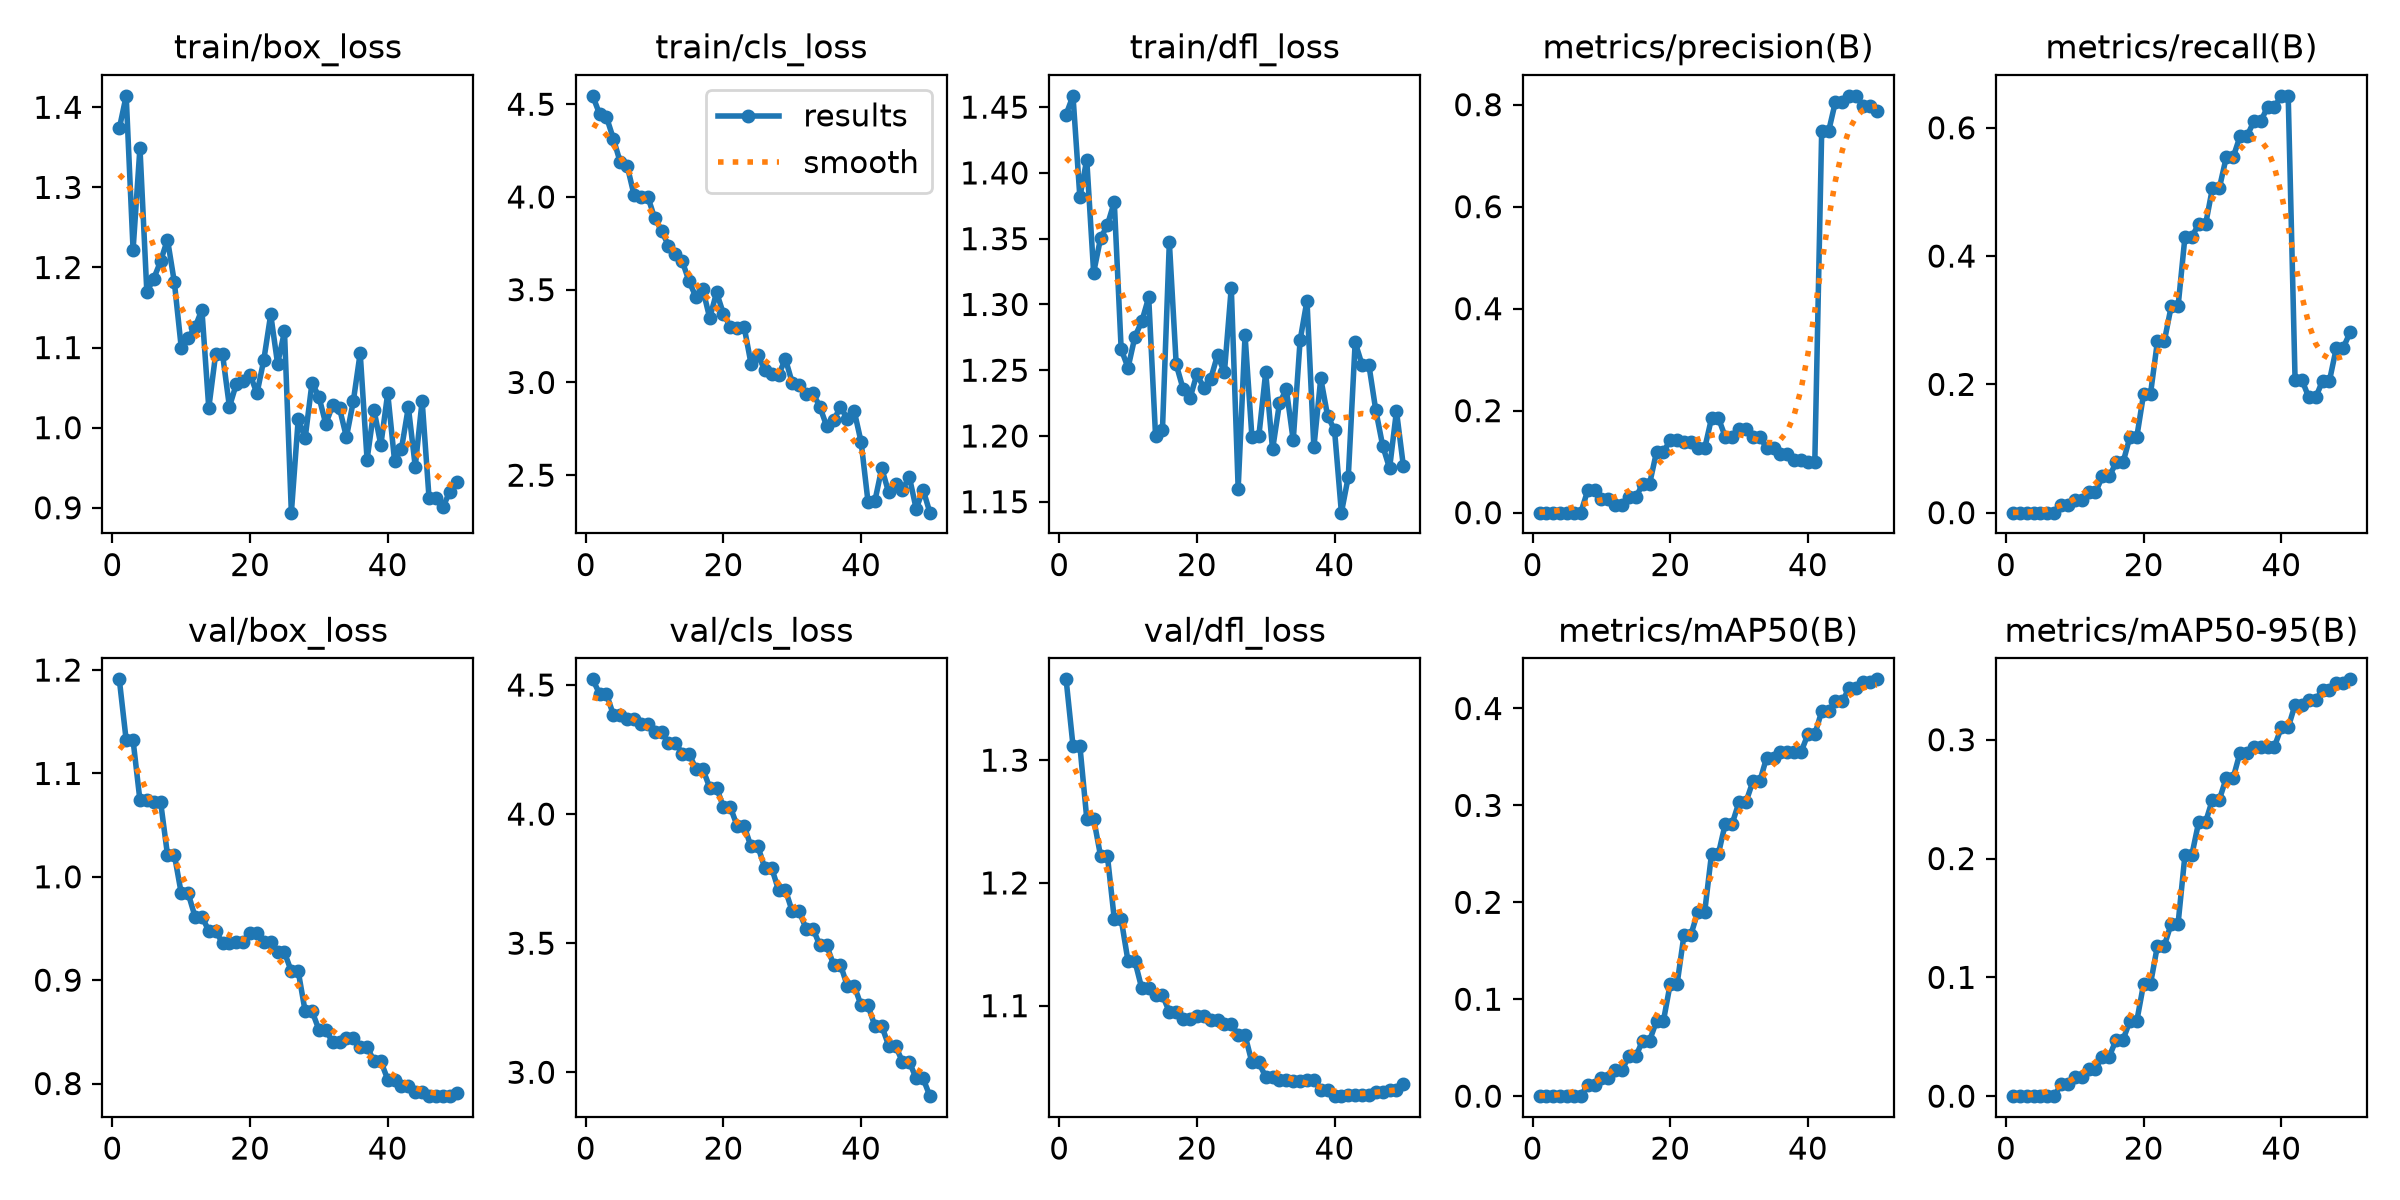

The data file committed next to this chart (first rows):
epoch, time, train/box_loss, train/cls_loss, train/dfl_loss, metrics/precision(B), metrics/recall(B), metrics/mAP50(B), metrics/mAP50-95(B), val/box_loss, val/cls_loss, val/dfl_loss, lr/pg0, lr/pg1, lr/pg2
1, 47.82, 1.374, 4.545, 1.444, 0, 0, 0, 0, 1.191, 4.522, 1.366, 5.95e-05, 5.95e-05, 5.95e-05
2, 95.46, 1.414, 4.447, 1.459, 0, 0, 0, 0, 1.132, 4.466, 1.312, 0.000175, 0.000175, 0.000175
3, 143.4, 1.222, 4.431, 1.382, 0, 0, 0, 0, 1.132, 4.466, 1.312, 0.0002857, 0.0002857, 0.0002857
4, 191.5, 1.349, 4.314, 1.41, 0, 0, 0, 0, 1.074, 4.385, 1.252, 0.0003358, 0.0003358, 0.0003358
5, 239.5, 1.17, 4.188, 1.324, 0, 0, 0, 0, 1.074, 4.385, 1.252, 0.0003287, 0.0003287, 0.0003287
6, 287.5, 1.186, 4.169, 1.35, 0, 0, 0, 0, 1.072, 4.368, 1.222, 0.0003217, 0.0003217, 0.0003217
7, 335.6, 1.208, 4.012, 1.36, 0, 0, 0, 0, 1.072, 4.368, 1.222, 0.0003146, 0.0003146, 0.0003146
8, 383.7, 1.235, 4.002, 1.378, 0.04348, 0.01186, 0.01196, 0.00998, 1.021, 4.349, 1.171, 0.0003075, 0.0003075, 0.0003075
9, 431.8, 1.182, 4.002, 1.266, 0.04348, 0.01186, 0.01196, 0.00998, 1.021, 4.349, 1.171, 0.0003005, 0.0003005, 0.0003005
10, 480, 1.1, 3.886, 1.252, 0.02717, 0.01976, 0.01913, 0.0164, 0.984, 4.319, 1.136, 0.0002934, 0.0002934, 0.0002934
11, 528.1, 1.112, 3.819, 1.275, 0.02717, 0.01976, 0.01913, 0.0164, 0.984, 4.319, 1.136, 0.0002863, 0.0002863, 0.0002863
12, 576.5, 1.125, 3.738, 1.287, 0.01581, 0.03162, 0.02725, 0.02299, 0.9615, 4.277, 1.114, 0.0002792, 0.0002792, 0.0002792
13, 624.7, 1.147, 3.693, 1.305, 0.01581, 0.03162, 0.02725, 0.02299, 0.9615, 4.277, 1.114, 0.0002722, 0.0002722, 0.0002722
14, 673.1, 1.025, 3.655, 1.2, 0.02986, 0.05647, 0.04124, 0.03332, 0.9477, 4.235, 1.109, 0.0002651, 0.0002651, 0.0002651
15, 721.2, 1.092, 3.546, 1.205, 0.02986, 0.05647, 0.04124, 0.03332, 0.9477, 4.235, 1.109, 0.000258, 0.000258, 0.000258
16, 769.4, 1.092, 3.46, 1.347, 0.05674, 0.0782, 0.05742, 0.0475, 0.9357, 4.174, 1.095, 0.000251, 0.000251, 0.000251
17, 817.4, 1.026, 3.502, 1.254, 0.05674, 0.0782, 0.05742, 0.0475, 0.9357, 4.174, 1.095, 0.0002439, 0.0002439, 0.0002439
18, 865.6, 1.054, 3.348, 1.236, 0.1191, 0.118, 0.07746, 0.06318, 0.9369, 4.103, 1.089, 0.0002368, 0.0002368, 0.0002368
19, 913.8, 1.058, 3.485, 1.229, 0.1191, 0.118, 0.07746, 0.06318, 0.9369, 4.103, 1.089, 0.0002298, 0.0002298, 0.0002298
20, 962.1, 1.066, 3.369, 1.247, 0.1423, 0.1857, 0.1161, 0.09474, 0.9456, 4.026, 1.091, 0.0002227, 0.0002227, 0.0002227
21, 1010, 1.043, 3.3, 1.237, 0.1423, 0.1857, 0.1161, 0.09474, 0.9456, 4.026, 1.091, 0.0002156, 0.0002156, 0.0002156
22, 1058, 1.085, 3.294, 1.243, 0.1378, 0.2672, 0.1667, 0.1266, 0.9368, 3.954, 1.088, 0.0002086, 0.0002086, 0.0002086
23, 1107, 1.141, 3.3, 1.261, 0.1378, 0.2672, 0.1667, 0.1266, 0.9368, 3.954, 1.088, 0.0002015, 0.0002015, 0.0002015
24, 1155, 1.08, 3.102, 1.248, 0.1261, 0.3216, 0.19, 0.1452, 0.9269, 3.875, 1.085, 0.0001944, 0.0001944, 0.0001944
25, 1203, 1.12, 3.148, 1.313, 0.1261, 0.3216, 0.19, 0.1452, 0.9269, 3.875, 1.085, 0.0001874, 0.0001874, 0.0001874
26, 1251, 0.8939, 3.067, 1.16, 0.1855, 0.4302, 0.2502, 0.203, 0.9084, 3.792, 1.076, 0.0001803, 0.0001803, 0.0001803
27, 1299, 1.011, 3.045, 1.277, 0.1855, 0.4302, 0.2502, 0.203, 0.9084, 3.792, 1.076, 0.0001732, 0.0001732, 0.0001732
28, 1347, 0.9867, 3.041, 1.199, 0.1482, 0.4497, 0.2813, 0.2308, 0.8701, 3.706, 1.054, 0.0001661, 0.0001661, 0.0001661
29, 1395, 1.056, 3.127, 1.2, 0.1482, 0.4497, 0.2813, 0.2308, 0.8701, 3.706, 1.054, 0.0001591, 0.0001591, 0.0001591
30, 1443, 1.039, 2.997, 1.248, 0.1638, 0.5062, 0.3036, 0.2497, 0.8521, 3.623, 1.042, 0.000152, 0.000152, 0.000152
31, 1491, 1.005, 2.984, 1.19, 0.1638, 0.5062, 0.3036, 0.2497, 0.8521, 3.623, 1.042, 0.0001449, 0.0001449, 0.0001449
32, 1539, 1.028, 2.936, 1.225, 0.149, 0.554, 0.3247, 0.2678, 0.8398, 3.557, 1.04, 0.0001379, 0.0001379, 0.0001379
33, 1587, 1.024, 2.942, 1.236, 0.149, 0.554, 0.3247, 0.2678, 0.8398, 3.557, 1.04, 0.0001308, 0.0001308, 0.0001308
34, 1636, 0.9882, 2.869, 1.197, 0.1269, 0.5866, 0.3493, 0.2891, 0.8436, 3.492, 1.039, 0.0001237, 0.0001237, 0.0001237
35, 1684, 1.033, 2.764, 1.273, 0.1269, 0.5866, 0.3493, 0.2891, 0.8436, 3.492, 1.039, 0.0001167, 0.0001167, 0.0001167
36, 1732, 1.093, 2.795, 1.303, 0.1152, 0.6098, 0.3548, 0.2937, 0.8357, 3.416, 1.039, 0.0001096, 0.0001096, 0.0001096
37, 1780, 0.9602, 2.869, 1.191, 0.1152, 0.6098, 0.3548, 0.2937, 0.8357, 3.416, 1.039, 0.0001025, 0.0001025, 0.0001025
38, 1828, 1.022, 2.804, 1.244, 0.1038, 0.6324, 0.3551, 0.2942, 0.8216, 3.334, 1.032, 9.54618e-05, 9.54618e-05, 9.54618e-05
39, 1876, 0.9784, 2.845, 1.215, 0.1038, 0.6324, 0.3551, 0.2942, 0.8216, 3.334, 1.032, 8.83932e-05, 8.83932e-05, 8.83932e-05
40, 1924, 1.043, 2.679, 1.205, 0.09884, 0.6498, 0.3733, 0.3103, 0.8039, 3.259, 1.026, 8.13246e-05, 8.13246e-05, 8.13246e-05
41, 1972, 0.9582, 2.357, 1.142, 0.09884, 0.6498, 0.3733, 0.3103, 0.8039, 3.259, 1.026, 7.4256e-05, 7.4256e-05, 7.4256e-05
42, 2020, 0.9736, 2.361, 1.169, 0.7475, 0.2067, 0.397, 0.3295, 0.7981, 3.179, 1.027, 6.71874e-05, 6.71874e-05, 6.71874e-05
43, 2068, 1.026, 2.537, 1.271, 0.7475, 0.2067, 0.397, 0.3295, 0.7981, 3.179, 1.027, 6.01188e-05, 6.01188e-05, 6.01188e-05
44, 2116, 0.9515, 2.407, 1.254, 0.8059, 0.1796, 0.4076, 0.3338, 0.7917, 3.103, 1.027, 5.30502e-05, 5.30502e-05, 5.30502e-05
45, 2163, 1.034, 2.45, 1.254, 0.8059, 0.1796, 0.4076, 0.3338, 0.7917, 3.103, 1.027, 4.59816e-05, 4.59816e-05, 4.59816e-05
46, 2211, 0.9128, 2.421, 1.219, 0.8174, 0.2059, 0.4212, 0.3419, 0.7882, 3.041, 1.029, 3.8913e-05, 3.8913e-05, 3.8913e-05
47, 2259, 0.9126, 2.492, 1.193, 0.8174, 0.2059, 0.4212, 0.3419, 0.7882, 3.041, 1.029, 3.18444e-05, 3.18444e-05, 3.18444e-05
48, 2307, 0.9004, 2.318, 1.175, 0.7979, 0.2572, 0.427, 0.3475, 0.7878, 2.976, 1.031, 2.47758e-05, 2.47758e-05, 2.47758e-05
49, 2354, 0.9197, 2.421, 1.219, 0.7979, 0.2572, 0.427, 0.3475, 0.7878, 2.976, 1.031, 1.77072e-05, 1.77072e-05, 1.77072e-05
50, 2402, 0.9321, 2.298, 1.177, 0.788, 0.2811, 0.4301, 0.3508, 0.7907, 2.907, 1.036, 1.06386e-05, 1.06386e-05, 1.06386e-05
